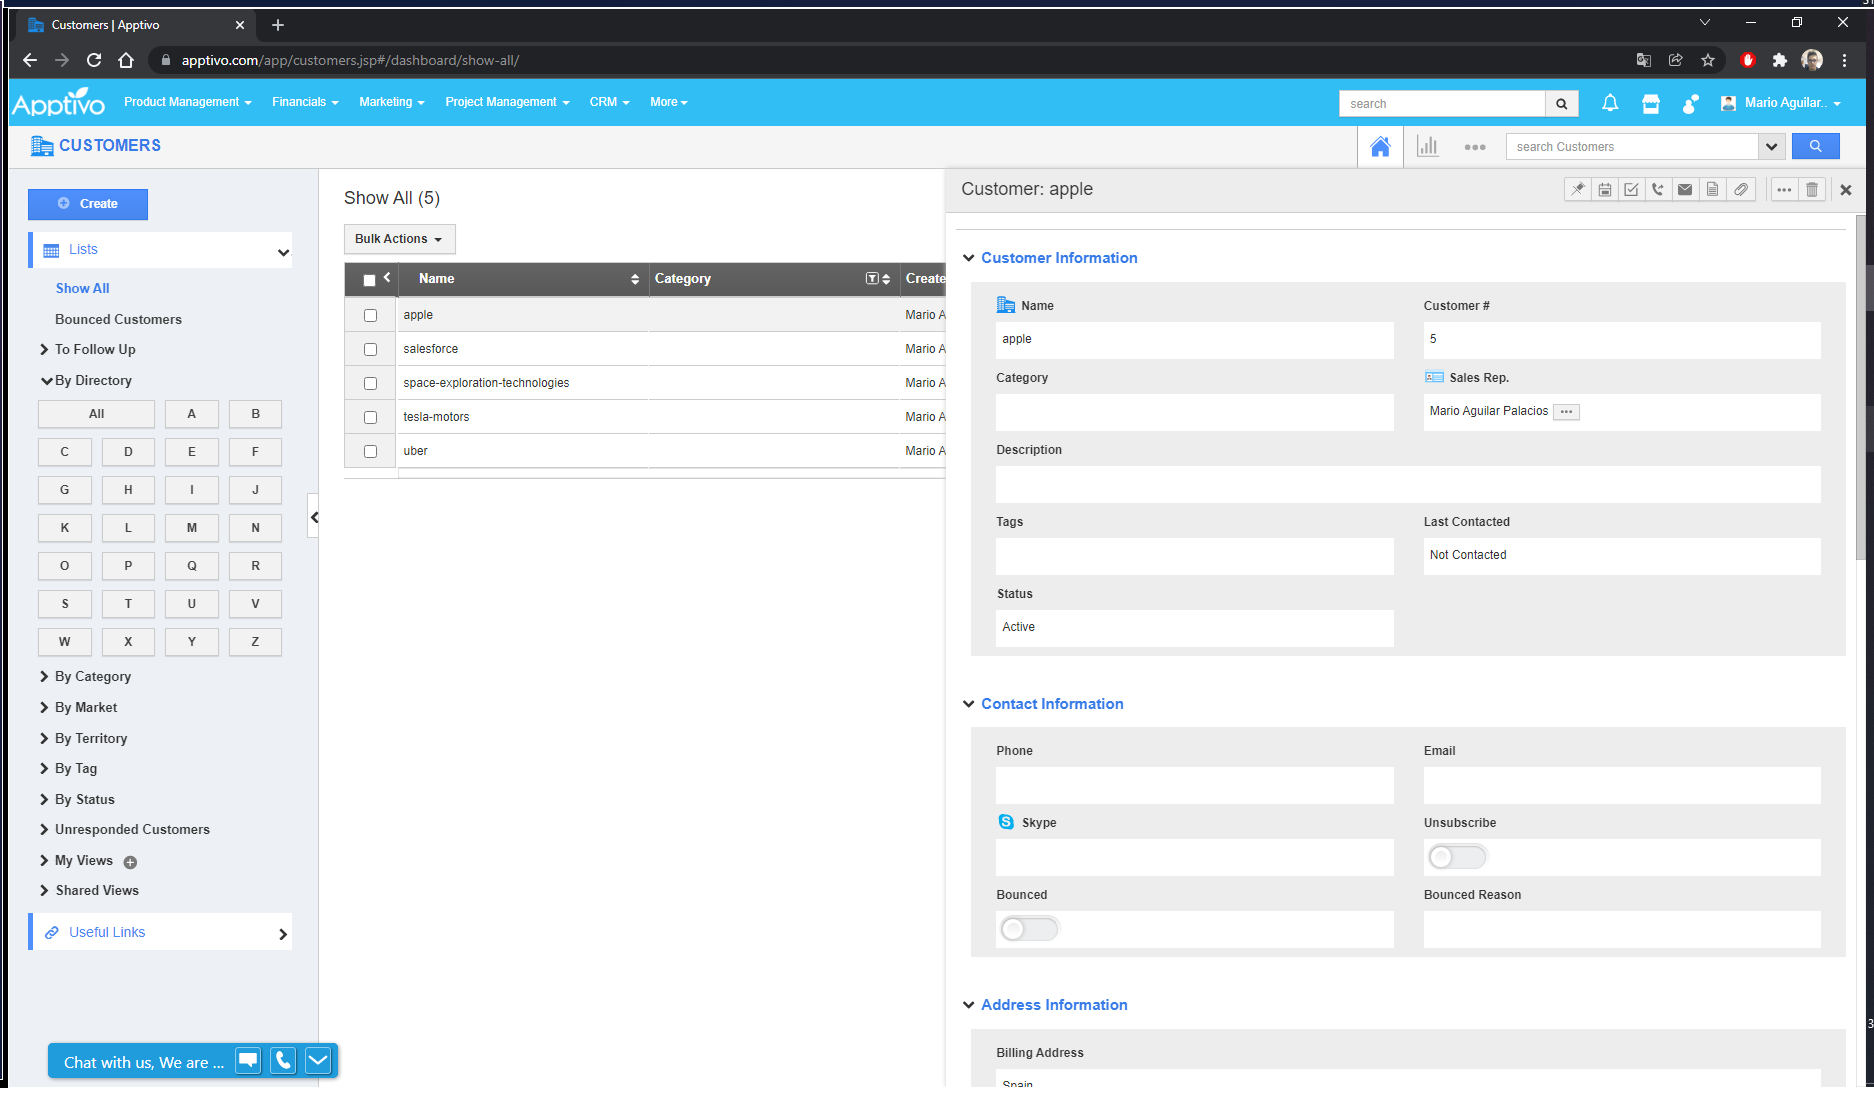
Workflow: UpdateDetails

Step 1: Apptivo in window 'Customers | Apptivo' (chrome.exe)
